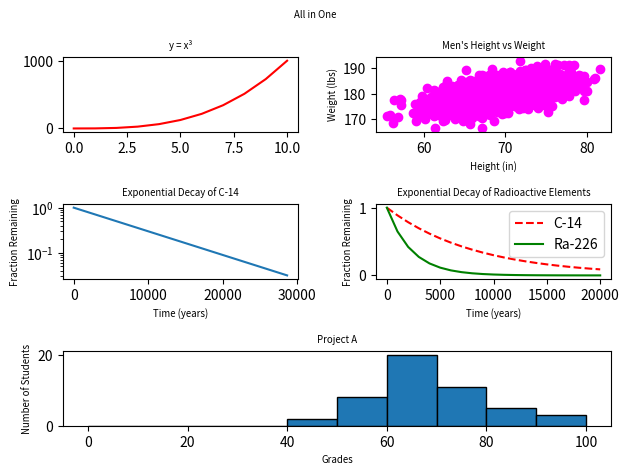

Write the Python code that produced this figure.
#!/usr/bin/env python3
"""
Script for plotting all previous graphs in one figure
"""


import numpy as np
import matplotlib.pyplot as plt


y0 = np.arange(0, 11) ** 3

mean = [69, 0]
cov = [[15, 8], [8, 15]]
np.random.seed(5)
x1, y1 = np.random.multivariate_normal(mean, cov, 2000).T
y1 += 180

x2 = np.arange(0, 28651, 5730)
r2 = np.log(0.5)
t2 = 5730
y2 = np.exp((r2 / t2) * x2)

x3 = np.arange(0, 21000, 1000)
r3 = np.log(0.5)
t31 = 5730
t32 = 1600
y31 = np.exp((r3 / t31) * x3)
y32 = np.exp((r3 / t32) * x3)

np.random.seed(5)
student_grades = np.random.normal(68, 15, 50)

fig = plt.figure()

fig.suptitle('All in One', fontsize='x-small')

plt.subplot(321)
plt.plot(y0, color='red')
plt.title('y = x³', fontsize='x-small')

plt.subplot(322)
plt.scatter(x1, y1, c='magenta')
plt.xlabel('Height (in)', fontsize='x-small')
plt.ylabel('Weight (lbs)', fontsize='x-small')
plt.title("Men's Height vs Weight", fontsize='x-small')

plt.subplot(323)
plt.plot(x2, y2)
plt.yscale('log')
plt.xlabel('Time (years)', fontsize='x-small')
plt.ylabel('Fraction Remaining', fontsize='x-small')
plt.title('Exponential Decay of C-14', fontsize='x-small')

plt.subplot(324)
plt.plot(x3, y31, 'r--', label='C-14')
plt.plot(x3, y32, 'g-', label='Ra-226')
plt.xlabel('Time (years)', fontsize='x-small')
plt.ylabel('Fraction Remaining', fontsize='x-small')
plt.title('Exponential Decay of Radioactive Elements', fontsize='x-small')
plt.legend()

plt.subplot2grid((3,2), (2,0), colspan=2)
plt.hist(student_grades, bins=range(0, 101, 10), edgecolor='black')
plt.xlabel('Grades', fontsize='x-small')
plt.ylabel('Number of Students', fontsize='x-small')
plt.title('Project A', fontsize='x-small')

plt.tight_layout()
plt.show()
